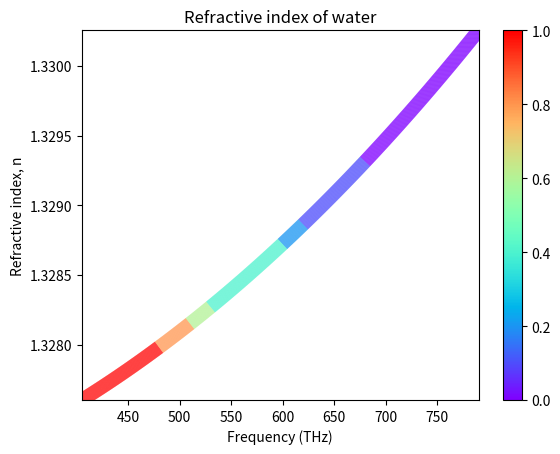

Reproduce this figure in Python.
import warnings

import matplotlib.pyplot as plt
import numpy as np

from matplotlib.collections import LineCollection


def colored_line(x, y, c, ax, **lc_kwargs):
    """
    Plot a line with a color specified along the line by a third value.

    It does this by creating a collection of line segments. Each line segment is
    made up of two straight lines each connecting the current (x, y) point to the
    midpoints of the lines connecting the current point with its two neighbors.
    This creates a smooth line with no gaps between the line segments.

    Parameters
    ----------
    x, y : array-like
        The horizontal and vertical coordinates of the data points.
    c : array-like
        The color values, which should be the same size as x and y.
    ax : Axes
        Axis object on which to plot the colored line.
    **lc_kwargs
        Any additional arguments to pass to matplotlib.collections.LineCollection
        constructor. This should not include the array keyword argument because
        that is set to the color argument. If provided, it will be overridden.

    Returns
    -------
    matplotlib.collections.LineCollection
        The generated line collection representing the colored line.
    """
    if "array" in lc_kwargs:
        warnings.warn('The provided "array" keyword argument will be overridden')

    # Default the capstyle to butt so that the line segments smoothly line up
    default_kwargs = {"capstyle": "butt"}
    default_kwargs.update(lc_kwargs)

    # Compute the midpoints of the line segments. Include the first and last points
    # twice so we don't need any special syntax later to handle them.
    x = np.asarray(x)
    y = np.asarray(y)
    x_midpts = np.hstack((x[0], 0.5 * (x[1:] + x[:-1]), x[-1]))
    y_midpts = np.hstack((y[0], 0.5 * (y[1:] + y[:-1]), y[-1]))

    # Determine the start, middle, and end coordinate pair of each line segment.
    # Use the reshape to add an extra dimension so each pair of points is in its
    # own list. Then concatenate them to create:
    # [
    #   [(x1_start, y1_start), (x1_mid, y1_mid), (x1_end, y1_end)],
    #   [(x2_start, y2_start), (x2_mid, y2_mid), (x2_end, y2_end)],
    #   ...
    # ]
    coord_start = np.column_stack((x_midpts[:-1], y_midpts[:-1]))[:, np.newaxis, :]
    coord_mid = np.column_stack((x, y))[:, np.newaxis, :]
    coord_end = np.column_stack((x_midpts[1:], y_midpts[1:]))[:, np.newaxis, :]
    segments = np.concatenate((coord_start, coord_mid, coord_end), axis=1)

    lc = LineCollection(segments, **default_kwargs)
    lc.set_array(c)  # set the colors of each segment

    return ax.add_collection(lc)


def formula(frequency):
    return (1 + (1 / (1.731 - (0.261 * frequency * 10 ** -3) ** 2)) ** 0.5) ** 0.5

def chooseColour(freqs):
    # rgb = np.empty((freqs.size, 3))
    # rgb[(freqs >= 405) & (freqs < 480)] = [1, 0, 0]                 # Red
    # rgb[(freqs >= 480) & (freqs < 510)] = [1, 127/255, 0]           # Orange
    # rgb[(freqs >= 510) & (freqs < 530)] = [1, 1, 0]                 # Yellow
    # rgb[(freqs >= 530) & (freqs < 600)] = [0, 1, 0]                 # Green
    # rgb[(freqs >= 600) & (freqs < 620)] = [0, 1, 1]                 # Cyan
    # rgb[(freqs >= 620) & (freqs < 680)] = [0, 0, 1]                 # Blue
    # rgb[(freqs >= 680) & (freqs <= 790)] = [127/255, 0, 1]          # Violet

    # return rgb
    rgb = np.empty((freqs.size))
    rgb[(freqs >= 405) & (freqs < 480)] = [1]                 # Red
    rgb[(freqs >= 480) & (freqs < 510)] = [0.8]           # Orange
    rgb[(freqs >= 510) & (freqs < 530)] = [0.6]                 # Yellow
    rgb[(freqs >= 530) & (freqs < 600)] = [0.4]                 # Green
    rgb[(freqs >= 600) & (freqs < 620)] = [0.2]                 # Cyan
    rgb[(freqs >= 620) & (freqs < 680)] = [0.1]                 # Blue
    rgb[(freqs >= 680) & (freqs <= 790)] = [0]          # Violet

    return rgb

    


# -------------- Create and show plot --------------
# Some arbitrary function that gives x, y, and color values
frequencies = np.linspace(405, 790, 1000)
n = formula(frequencies)
colour = chooseColour(frequencies) 

# ax = plt.subplots()
# plt.plot(frequencies, n)
# plt.title("Refractive Index of Crown Glass")
# plt.xlabel("Wavelength (nm)")
# plt.ylabel("Refractive index, n")

# Create a figure and plot the line on it
fig1, ax1 = plt.subplots()
lines = colored_line(frequencies, n, colour, ax1, linewidth=10, cmap="rainbow")
fig1.colorbar(lines)  # add a color legend

# Set the axis limits and tick positions
ax1.set_xlim(frequencies.min(), frequencies.max())
ax1.set_ylim(n.min(), n.max())
ax1.set_title("Refractive index of water")
ax1.set_xlabel("Frequency (THz)")
ax1.set_ylabel("Refractive index, n")

plt.show()    
